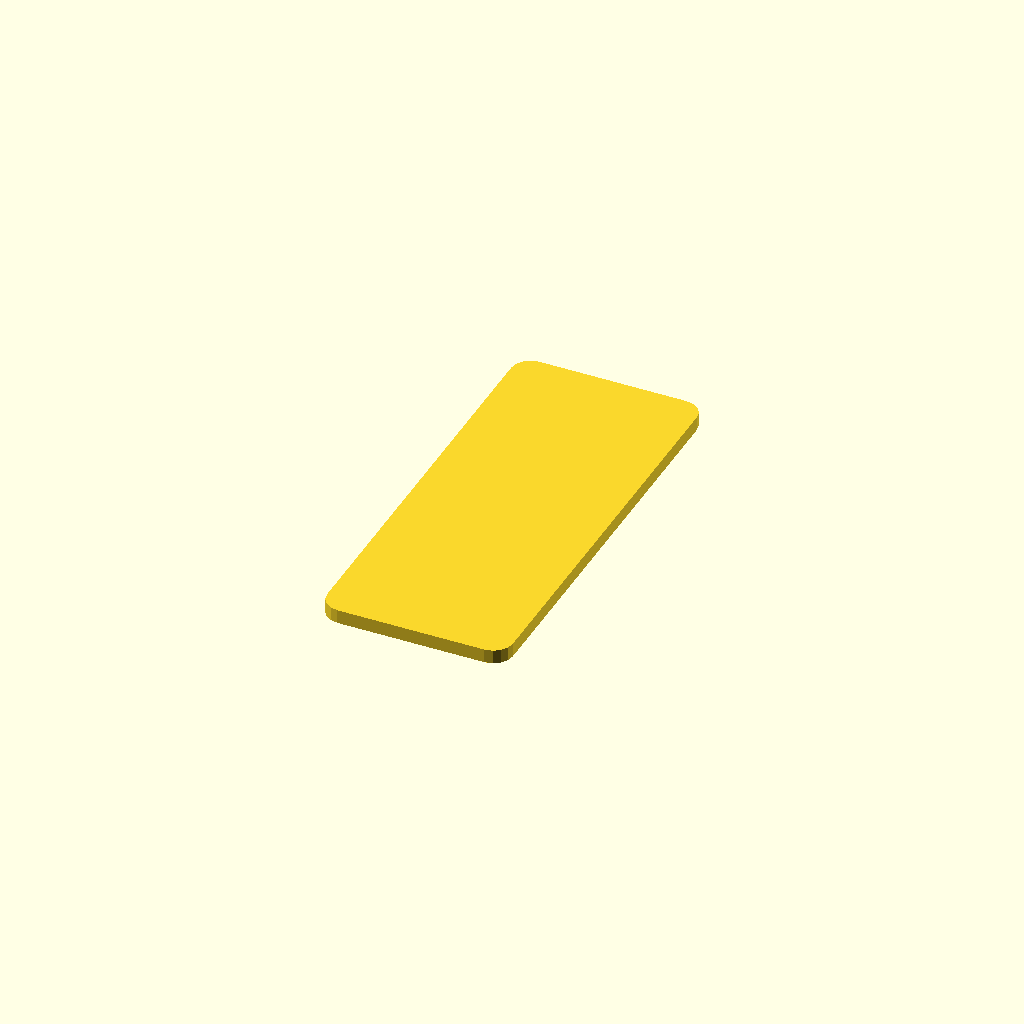
Cell 1: rendered with the file's own defaults.
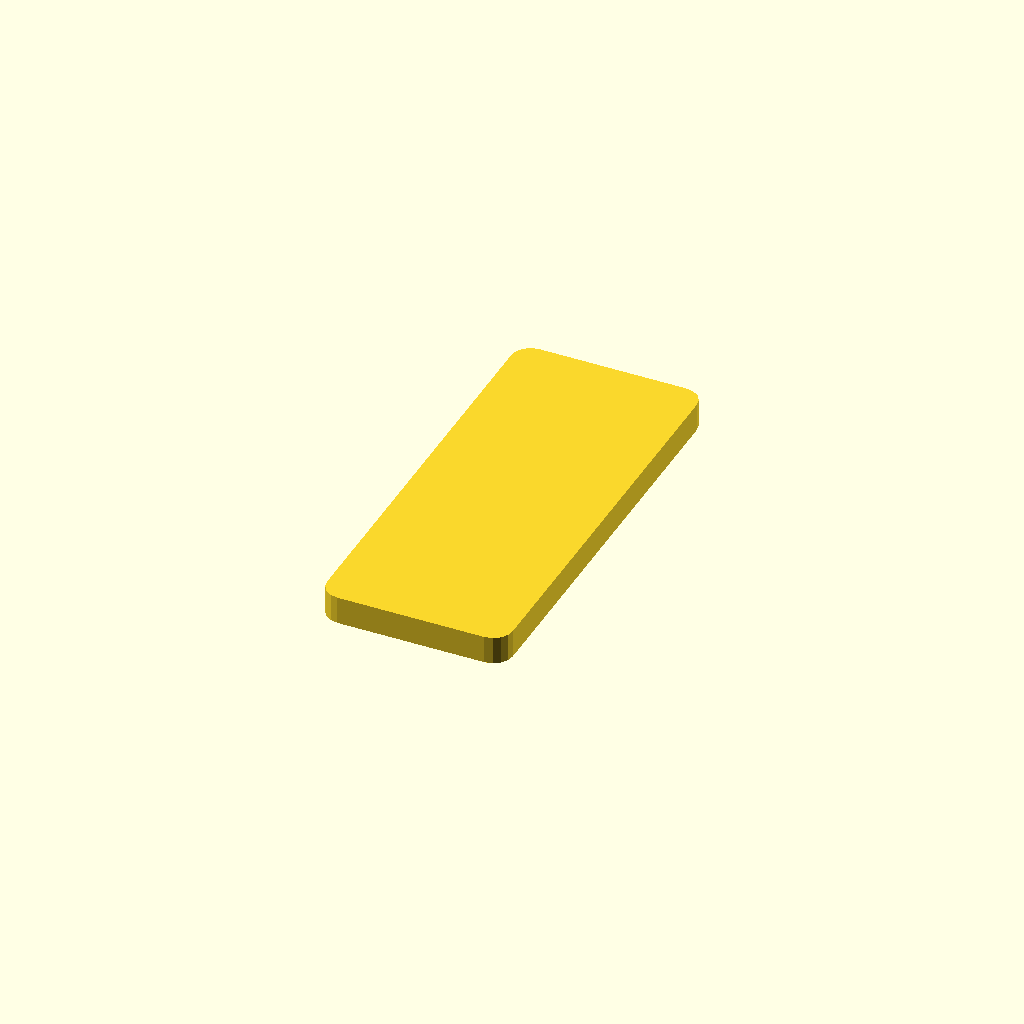
Cell 2: the same model with d = 3.6.
One fixed orthographic camera (rotation 55°, 0°, 25°; colour scheme Cornfield) for every cell.
Source of the model, batterycover.scad:
use <roundedsquare.scad>;

l = 25-1;
w = 57-1;
d = 1.8;

linear_extrude(height=d) 
    roundedSquare([l,w],radius=2.5);
    
Customizer parameters (derived from the source; name, type, default, range or options):
d: number, default 1.8
